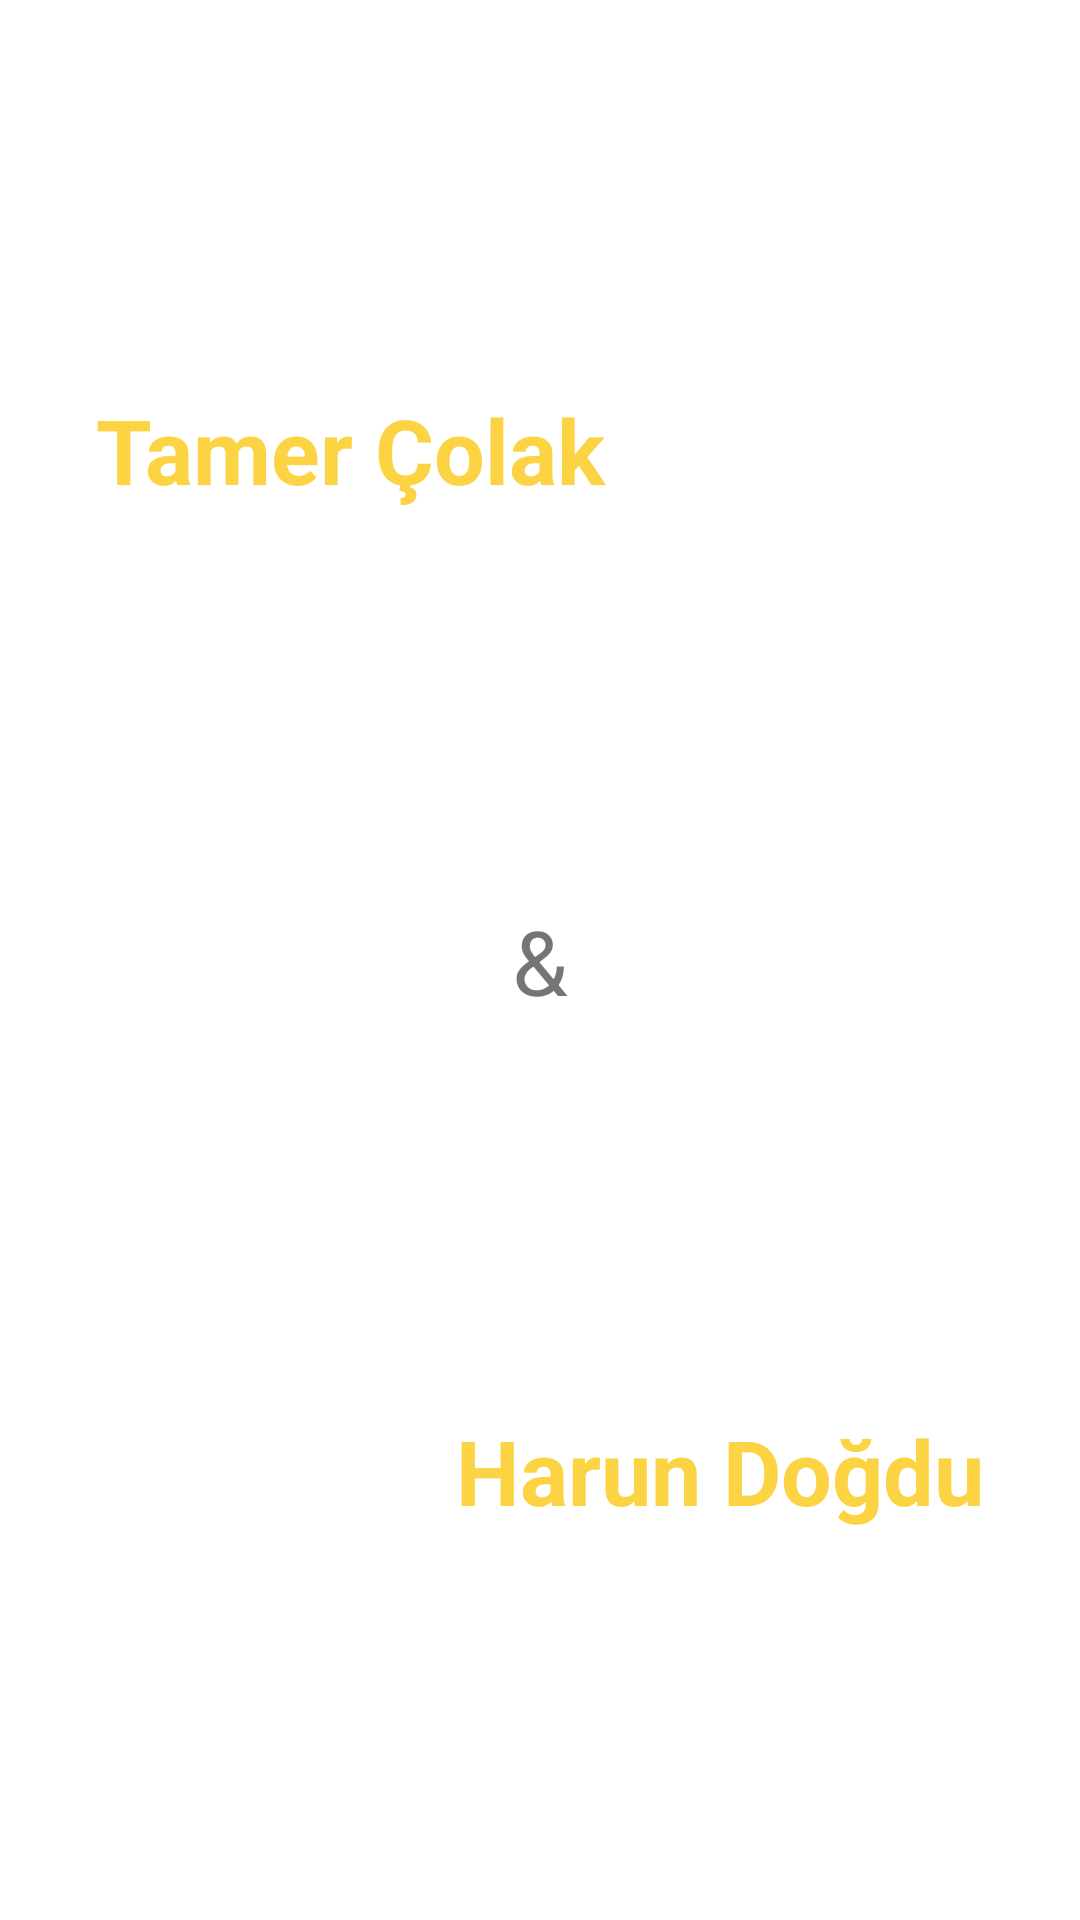

Reconstruct the res/layout file that produces this screen, plus the resources it refers to.
<!-- AndroidManifest.xml: application theme Theme.Uygulama -->
<!-- res/layout/activity_ilk_ekran.xml -->
<?xml version="1.0" encoding="utf-8"?>
<androidx.constraintlayout.widget.ConstraintLayout xmlns:android="http://schemas.android.com/apk/res/android"
    xmlns:app="http://schemas.android.com/apk/res-auto"
    xmlns:tools="http://schemas.android.com/tools"
    android:layout_width="match_parent"
    android:layout_height="match_parent"
    tools:context=".IlkEkranActivity">

    <TextView
        android:id="@+id/textView"
        android:layout_width="wrap_content"
        android:layout_height="wrap_content"
        android:layout_marginStart="32dp"
        android:text="Tamer Çolak"
        android:textColor="#FCD343"
        android:textSize="30sp"
        android:textStyle="bold"
        app:layout_constraintBottom_toTopOf="@+id/textView4"
        app:layout_constraintStart_toStartOf="parent"
        app:layout_constraintTop_toTopOf="parent" />

    <TextView
        android:id="@+id/textView3"
        android:layout_width="wrap_content"
        android:layout_height="wrap_content"
        android:layout_marginEnd="32dp"
        android:text="Harun Doğdu"
        android:textColor="@color/tabBarRenk"
        android:textSize="30sp"
        android:textStyle="bold"
        app:layout_constraintBottom_toBottomOf="parent"
        app:layout_constraintEnd_toEndOf="parent"
        app:layout_constraintTop_toBottomOf="@+id/textView4" />

    <TextView
        android:id="@+id/textView4"
        android:layout_width="wrap_content"
        android:layout_height="wrap_content"
        android:text="&amp;"
        android:textSize="30sp"
        app:layout_constraintBottom_toTopOf="@+id/textView3"
        app:layout_constraintEnd_toEndOf="parent"
        app:layout_constraintStart_toStartOf="parent"
        app:layout_constraintTop_toBottomOf="@+id/textView" />
</androidx.constraintlayout.widget.ConstraintLayout>
<!-- resources referenced by this layout -->
<resources>
  <color name="tabBarRenk">#FCD343</color>
  <style name="Theme.Uygulama" parent="Theme.MaterialComponents.DayNight.NoActionBar">
          
          <item name="colorPrimary">@color/purple_500</item>
          <item name="colorPrimaryVariant">@color/tabBarRenk</item>
          <item name="colorOnPrimary">@color/white</item>
          
          <item name="colorSecondary">@color/teal_200</item>
          <item name="colorSecondaryVariant">@color/teal_700</item>
          <item name="colorOnSecondary">@color/black</item>
          
          <item name="android:statusBarColor" tools:targetApi="l">?attr/colorPrimaryVariant</item>
          
      </style>
  <color name="purple_500">#FF6200EE</color>
  <color name="white">#FFFFFFFF</color>
  <color name="teal_200">#FF03DAC5</color>
  <color name="teal_700">#FF018786</color>
  <color name="black">#FF000000</color>
</resources>
